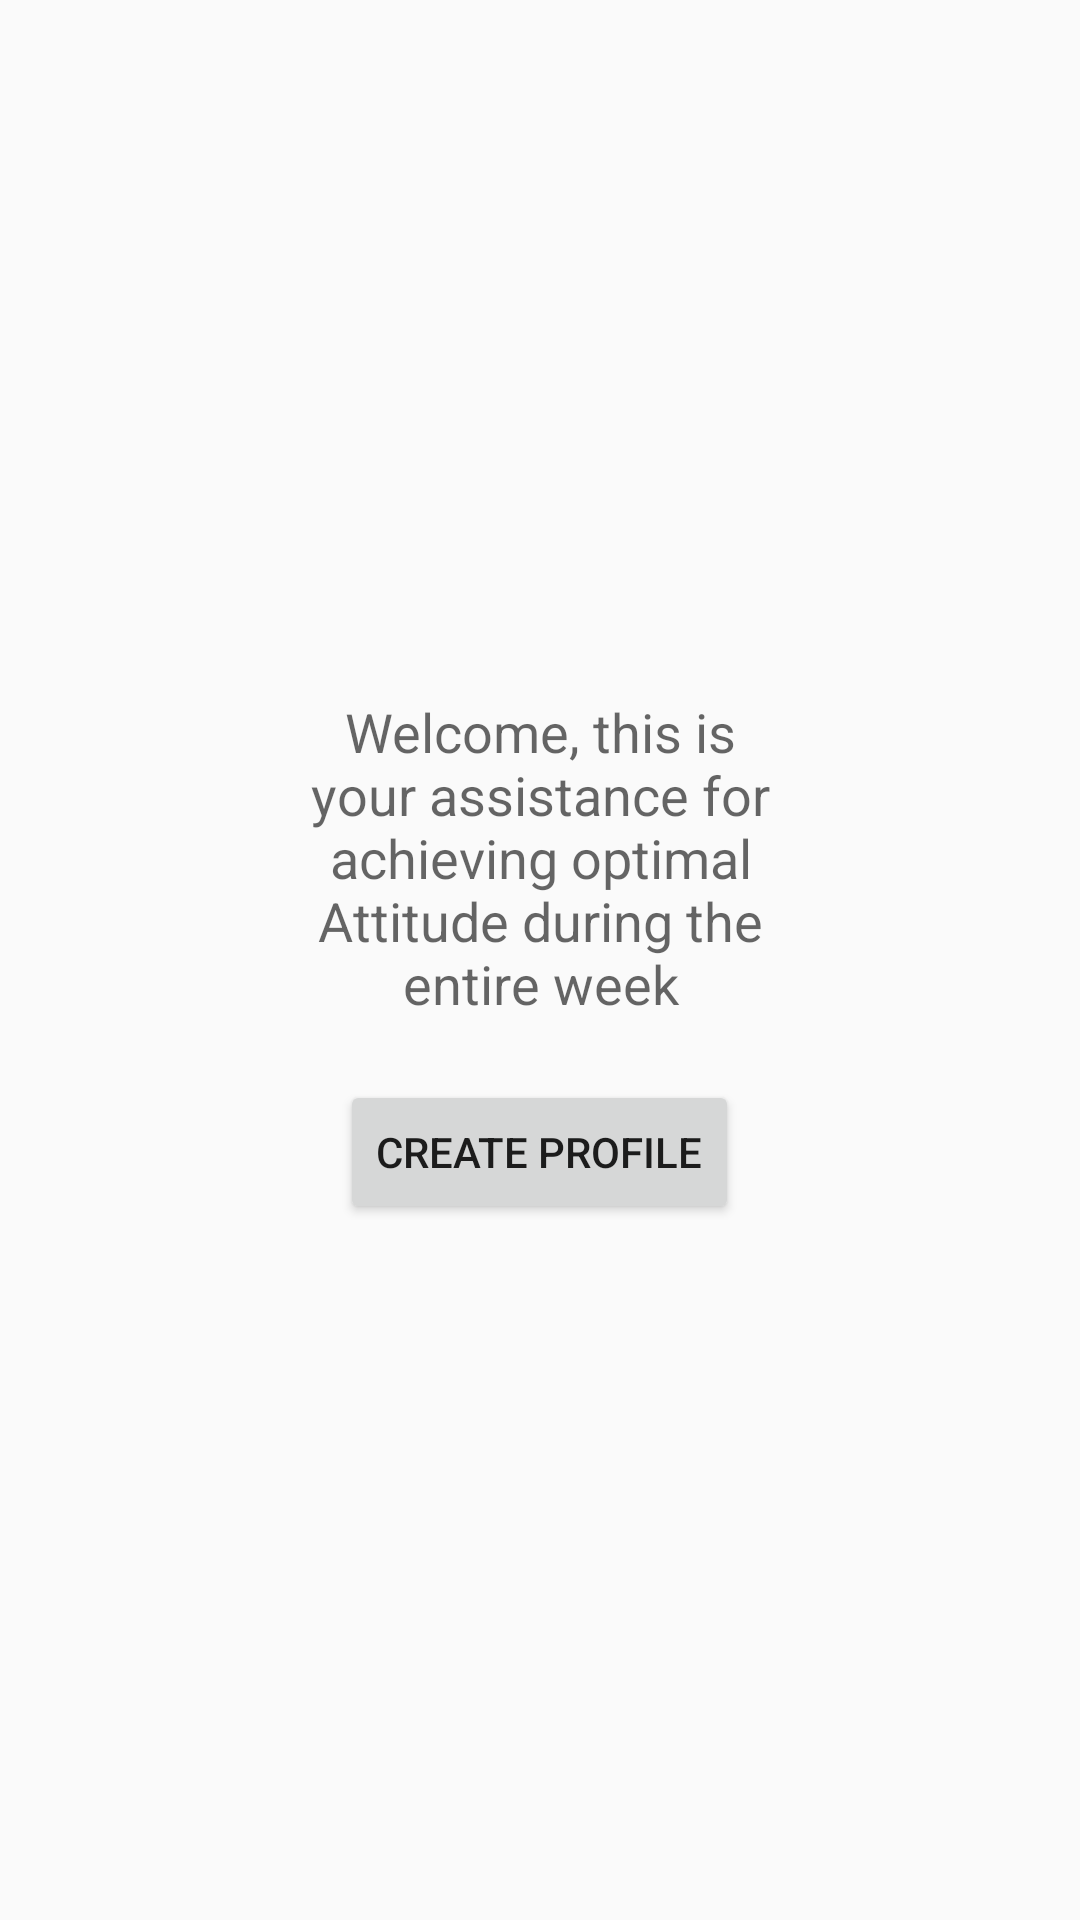

Android layout source for this screen:
<!-- AndroidManifest.xml: application theme AppTheme -->
<!-- res/layout/activity_main.xml -->
<?xml version="1.0" encoding="utf-8"?>
<LinearLayout xmlns:android="http://schemas.android.com/apk/res/android"
    xmlns:app="http://schemas.android.com/apk/res-auto"
    xmlns:tools="http://schemas.android.com/tools"
    android:layout_width="match_parent"
    android:layout_height="match_parent"
    tools:context="com.example.android.undergraduatesattitude.MainActivity">

    <View
        android:layout_width="0dp"
        android:layout_height="match_parent"
        android:layout_weight="1"/>

    <LinearLayout
        android:layout_width="0dp"
        android:layout_height="match_parent"
        android:layout_weight="2"
        android:orientation="vertical"
        android:gravity="center">

        <TextView
            android:layout_width="wrap_content"
            android:layout_height="wrap_content"
            android:gravity="center"
            android:layout_margin="10dp"
            android:text="@string/welcome_message"
            android:textAppearance="@style/Base.TextAppearance.AppCompat.Medium"/>

        <Button
            android:layout_width="wrap_content"
            android:layout_height="wrap_content"
            android:layout_margin="10dp"
            android:onClick="navigateToCreateProfile"
            android:text="@string/create_profile"/>

    </LinearLayout>

    <View
        android:layout_width="0dp"
        android:layout_height="match_parent"
        android:layout_weight="1"/>

</LinearLayout>
<!-- resources referenced by this layout -->
<resources>
  <string name="create_profile">Create Profile</string>
  <string name="welcome_message">Welcome, this is your assistance for achieving optimal Attitude during the entire week</string>
  <style name="AppTheme" parent="Theme.AppCompat.Light.DarkActionBar">
          
          <item name="colorPrimary">@color/colorPrimary</item>
          <item name="colorPrimaryDark">@color/colorPrimaryDark</item>
          <item name="colorAccent">@color/colorAccent</item>
      </style>
  <!-- not gathered from this repository: default colours our renderer supplied (Android Studio template values) -->
  <color name="colorPrimary">#FF6200EE</color>
  <color name="colorPrimaryDark">#FF3700B3</color>
  <color name="colorAccent">#FF03DAC5</color>
</resources>
